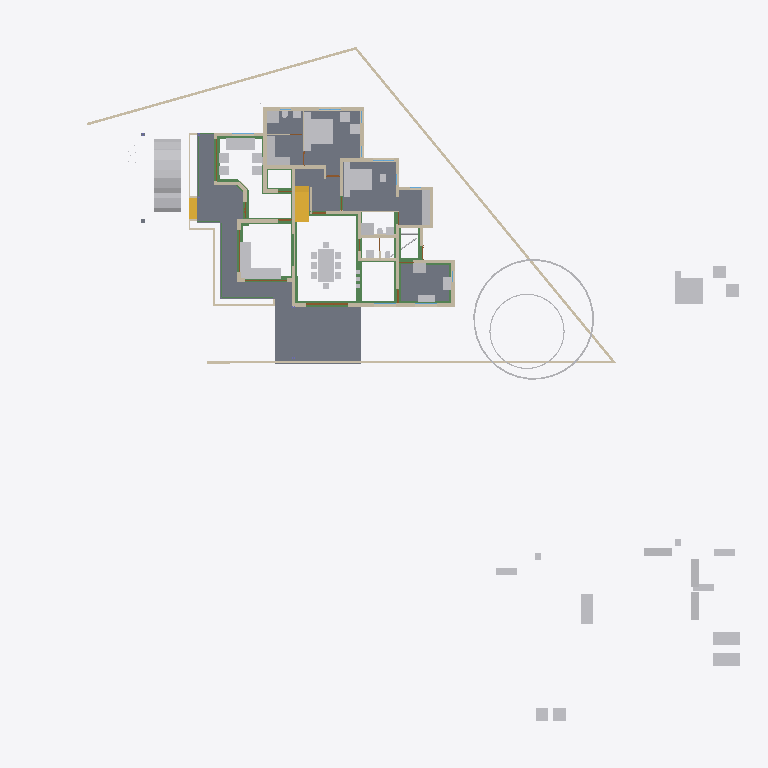
Plan cut of the same IFC building model at storey 'GF' (level 0.45 m, cut at 1.85 m), seen from above with north up, elements coloured by IFC class: 52 other elements (light grey), 39 walls (beige), 27 beams (green), 8 slabs (grey), 4 doors (brown), 2 stair flights (yellow). Cut surfaces are drawn darker.
Extent 50.8 m × 48.1 m × 10.9 m (x, y, z). Storeys (7): Footing at -0.72 m; 00 at 0.00 m; GF-Plumbing at 0.00 m; GF at 0.45 m; GF Lintel at 2.55 m; FF at 3.45 m; SF at 6.45 m. Elements (680): 187 IfcWall, 151 IfcBeam, 125 IfcColumn, 50 IfcFurniture, 25 IfcPipeSegment, 23 IfcDoor, 23 IfcRailing, 23 IfcWindow, 17 IfcSlab, 16 IfcSanitaryTerminal, 8 IfcRoof, 8 IfcSolarDevice.

HEADER;
FILE_DESCRIPTION(('ViewDefinition[DesignTransferView]'),'2;1');
FILE_NAME('AnilIFC.ifc','2025-05-28T09:37:53+05:30',(''),(''),'IfcOpenShell 0.8.2','Bonsai 0.8.2','');
FILE_SCHEMA(('IFC4X3'));
ENDSEC;
DATA;
#1=IFCPROJECT('0$WNUybvfAYORhaB4XNFsz',$,'My Project',$,$,$,$,(#14,#26),#9);
#30=IFCSITE('3M0IN1zgbAER3qQbvbHEyN',$,'My Site',$,$,#21593,$,$,$,$,$,$,$,$);
#2446=IFCSITE('1Q_c7uVcTCngKTLSlSECoW',$,'Site',$,$,#21603,#2459,$,$,$,$,$,$,$);
#36=IFCBUILDING('1$IA7hdqP7iPKszbJPMQXv',$,'My Building',$,$,#21598,$,$,$,$,$,$);
#42=IFCBUILDINGSTOREY('2kIwN_l2HEff17hxWulS$t',$,'00',$,$,#21448,$,$,$,$);
#96=IFCBUILDINGSTOREY('1ytHU9NMr9xuhR6nOuParS',$,'GF',$,$,#197670,$,$,$,$);
#113=IFCBUILDINGSTOREY('02Wk4pOKz6S8OjqfsSxw3f',$,'FF',$,$,#26578,$,$,$,$);
#12120=IFCBUILDINGSTOREY('30jjxh13H5ZfRPWBSBUv3P',$,'GF Lintel',$,$,#205699,$,$,$,$);
#63201=IFCBUILDINGSTOREY('29$z2S3$n8RvRPKj7iW$sZ',$,'SF',$,$,#63429,$,$,$,$);
#108970=IFCBUILDINGSTOREY('3iWuMSe1v7khUzkZ98yZ0Z',$,'Footing',$,$,#108991,$,$,$,$);
#147287=IFCBUILDINGSTOREY('2KbWokeHD6$ezCcWwHlXSS',$,'GF-Plumbing',$,$,#147303,$,$,$,$);
#15926=IFCSLAB('0jKIsjEsnD1OzlWHdbrHaP',$,'Slab',$,$,#198700,#15940,$,$);
#97744=IFCSLAB('0E04lLiun5mhNbrsItVqGw',$,'Slab',$,$,#198770,#97765,$,$);
#144964=IFCSLAB('26vf0ogu9C3812sFdsj2Hs',$,'Slab',$,$,#144997,#144979,$,$);
#155018=IFCSLAB('10n62fAh17LfjHSjB4D384',$,'Slab',$,$,#155148,#155029,$,$);
#9759=IFCVEHICLE('1oADfEVWn0tPCUY0EM8eBG',$,'Vehicle',$,$,#44509,#9791,$,$);
#200045=IFCSLAB('22JovtuMj0thdM9sQLc68P',$,'Slab',$,$,#201793,#200056,$,$);
#207028=IFCSLAB('1vHk_ADTL0nR6_Ud9YvFeb',$,'Slab',$,$,#207130,#207039,$,$);
#14987=IFCWALL('3QvJTaeo13jR4q00Btfvpq',$,'Wall',$,$,#70690,#14998,$,$);
#18400=IFCFURNITURE('1R50XvKDL8EfbTnGY_njcY',$,'Furniture',$,$,#197795,#18399,$,$);
#15105=IFCWALL('2$tbsWQJT3PftHdFdSZRzF',$,'Wall',$,$,#70658,#15116,$,$);
#18901=IFCFURNITURE('24hcVyXrH4tf35GE4proyw',$,'Furniture',$,$,#197700,#18900,$,$);
#25612=IFCFURNITURE('2akChVyKvEohXfhOaKw10T',$,'Furniture',$,$,#197755,#25644,$,$);
#18777=IFCFURNITURE('1aP3zeWsL0ZQXEuRipuWXs',$,'Furniture',$,$,#197880,#18776,$,$);
#14884=IFCWALL('0MuvIxI8bFFxmzWw1hEsL7',$,'Wall',$,$,#70633,#14890,$,$);
#76381=IFCGEOGRAPHICELEMENT('2pfiLi3vv79x_8U6RE3CYp',$,'GeographicElement',$,$,#76413,#76449,$,$);
#25270=IFCFURNITURE('1LH09B9mjBF9cFS_bJydOX',$,'Furniture',$,$,#198715,#25301,$,$);
#10353=IFCSTAIRFLIGHT('2Zm0rZgTbDdgxMEp5bq$9_',$,'StairFlight',$,$,#197865,#10385,$,12,11,0.183333337306976,0.150000005960464,.STRAIGHT.);
#146703=IFCSLAB('1DExnYGNnEN8upuMhsRnr$',$,'Slab',$,$,#147261,#146714,$,$);
#604=IFCWALL('0vQHFjq6DDjRfeuf4$xxQH',$,'Wall',$,$,#199030,#615,$,$);
#149790=IFCBEAM('1a$n3x3YjFg97HuR3xHsyR',$,'Beam',$,$,#152152,#149801,$,$);
#17678=IFCFURNITURE('2bin7WsULDjPeLfYKRFVAv',$,'Furniture',$,$,#197860,#17677,$,$);
#188=IFCWALL('1PzxetMNn7avsyHCxKbrs1',$,'Wall',$,$,#199000,#199,$,$);
#17233=IFCFURNITURE('0T3ErBLYfCbANjLJsek21j',$,'Furniture.012',$,$,#197850,#17232,$,$);
#18864=IFCFURNITURE('3pKgwG2ITCbQ1PcX8XbhFK',$,'Furniture',$,$,#197855,#18863,$,$);
#17628=IFCFURNITURE('17qZxJfnjAUwxgeyWuttn3',$,'Furniture',$,$,#197705,#17627,$,$);
#299=IFCWALL('3YOHcsAdT3PO$57Bo2wlO0',$,'Wall',$,$,#199025,#310,$,$);
#516=IFCWALL('0kHakQ$Fb8lPUKd_GxCfr6',$,'Wall',$,$,#199060,#527,$,$);
#423=IFCWALL('1yZ5GwNe15fArSzrc3cNGE',$,'Wall',$,$,#199085,#434,$,$);
#25314=IFCFURNITURE('0Rgq7HzdzEhvU_dNff47Wu',$,'Furniture',$,$,#197750,#25343,$,$);
#153032=IFCBEAM('0Lg9H3X11CLvuYUlttgRuM',$,'Beam',$,$,#153747,#153043,$,$);
#74869=IFCGEOGRAPHICELEMENT('3qyTpdBrLCaxCPBVEhKmZp',$,'GeographicElement',$,$,#76320,#74901,$,$);
#29358=IFCWALL('3U3_2IE6LES8tAXzbZT3By',$,'Wall',$,$,#199140,#29370,$,$);
#16799=IFCFURNITURE('055N_$xmX9ZQbc0CYFtvE3',$,'Furniture',$,$,#197800,#16798,$,$);
#17096=IFCFURNITURE('0yYwZAg3jFQvkxBxQ0MGp1',$,'Furniture',$,$,#197805,#17095,$,$);
#18669=IFCFURNITURE('0_rDbuDo58VxsMmqMXWGXl',$,'Furniture',$,$,#197810,#18668,$,$);
#1217=IFCWALL('2Q5YCkzor9Ngjftvgr0hJV',$,'Wall',$,$,#199175,#1228,$,$);
#141599=IFCBEAM('1z5iZfILrC$B8_t72NxpMW',$,'Beam',$,$,#142285,#141610,$,$);
#25122=IFCFURNITURE('0eMwo17SHA2AtkijqvowIK',$,'Furniture',$,$,#197870,#25153,$,$);
#154500=IFCBEAM('080XFfqrn6FfLsy8Inj5Im',$,'Beam',$,$,#154551,#154511,$,$);
#454=IFCWALL('1cEUYXkQ18g8A2AkmtiTwk',$,'Wall',$,$,#199180,#465,$,$);
#17365=IFCFURNITURE('0Tjm9jror8bPxG689sHAj8',$,'Furniture',$,$,#197830,#17364,$,$);
#17439=IFCFURNITURE('076SYXiXP7jhnOyre$gCoP',$,'Furniture',$,$,#197690,#17438,$,$);
#6545=IFCSTAIRFLIGHT('3mjK21MVj5Wxp88atmNL9l',$,'StairFlight',$,$,#60989,#6544,$,2,1,0.150000005960464,0.25,.STRAIGHT.);
#25161=IFCFURNITURE('3ia0j471fEl9_3EcPDtlMf',$,'Furniture',$,$,#197745,#29497,$,$);
#154579=IFCBEAM('1PLUaeYxr8p9h7F8BQJXhz',$,'Beam',$,$,#155138,#154590,$,$);
#19988=IFCWALL('1w6VKMxRj2hObZ_QLhIAvk',$,'Wall',$,$,#199020,#19999,$,$);
#842=IFCWALL('3BP$Kj7eL8rfLzufr5wfXy',$,'Wall',$,$,#199090,#853,$,$);
#17513=IFCFURNITURE('0VTCb1Evn558OH68N69Eaz',$,'Furniture',$,$,#197835,#17512,$,$);
#18827=IFCFURNITURE('0zixzxSUv7NBPjkhBn6BwL',$,'Furniture',$,$,#197695,#18826,$,$);
#25356=IFCSANITARYTERMINAL('0DGlzq0Xv7KwIjCvA14zlk',$,'SanitaryTerminal',$,$,#200942,#25369,$,$);
#57461=IFCWALL('22p$gjPlf4_fmH50hLiwEg',$,'Wall',$,$,#165724,#57472,$,$);
#17045=IFCFURNITURE('3keQdM9i5FJ9JBwmsM_Qg3',$,'Furniture',$,$,#197815,#17044,$,$);
#17328=IFCFURNITURE('3InpbPAMj2MBzrSOMYlvHV',$,'Furniture',$,$,#197820,#17327,$,$);
#23313=IFCSANITARYTERMINAL('2AQwLasl50KvvqUmlCa0I7',$,'SanitaryTerminal',$,$,#199120,#23345,$,$);
#144998=IFCSLAB('32xDgTD3b17PKhJCvtkc6X',$,'Slab',$,$,#147256,#145009,$,$);
#151408=IFCBEAM('11UmVD6Hv2zOoPXsLeu2$6',$,'Beam',$,$,#151733,#151419,$,$);
#85080=IFCELECTRICAPPLIANCE('3r3ymMflv8O8jCD$O86PPW',$,'ElectricAppliance',$,$,#198735,#85111,$,$);
#18714=IFCFURNITURE('0sWiAZchD9CQr_lkdFZUTW',$,'Furniture',$,$,#197825,#18713,$,$);
#57537=IFCWALL('0RVWYaWSX1oeXNJZV9D28p',$,'Wall',$,$,#165897,#57548,$,$);
#86224=IFCSANITARYTERMINAL('2biCU27_zEgBtPNwtE6wvd',$,'SanitaryTerminal',$,$,#201788,#86256,$,$);
#130=IFCWALL('04CHTr6Lj4wPvBnmyPYJ6Z',$,'Wall',$,$,#198995,#138,$,$);
#699=IFCWALL('1YEXD_311BPxR14yKIlEMz',$,'Wall',$,$,#199015,#710,$,$);
#150465=IFCBEAM('3oiz4vW992SAq93f3Yx8gc',$,'Beam',$,$,#152239,#150476,$,$);
#154273=IFCBEAM('1XRnEmK9H0BQ9w5Vz4gh4C',$,'Beam',$,$,#154322,#154284,$,$);
#392=IFCWALL('3Qya9ZYJP97B1xsfIiUBer',$,'Wall',$,$,#199095,#403,$,$);
#154183=IFCBEAM('0Yihe8znn258ntGVME035D',$,'Beam',$,$,#154232,#154194,$,$);
#82229=IFCWALL('1dZywMfXH8hBJcwgdnriym',$,'Wall',$,$,#199035,#82266,$,$);
#1440=IFCWALL('3GLM2Z4Pf1HOc7RaVPeooN',$,'Wall',$,$,#199145,#1451,$,$);
#150004=IFCBEAM('0Wq3PonavD4woKKxMkERIJ',$,'Beam',$,$,#150233,#150015,$,$);
#1892=IFCWALL('2btlAvQzb6KvChKkPyT1tL',$,'Wall',$,$,#207502,#1903,$,$);
#86279=IFCELECTRICAPPLIANCE('1lTy1pOgr4efy1fl4xNZg$',$,'ElectricAppliance',$,$,#200100,#86311,$,$);
#4273=IFCWALL('1oh7zEnUH4yxmpd05lCSWC',$,'Wall',$,$,#199130,#4284,$,$);
#142134=IFCBEAM('14qZT0W4L2H8jVZf6E8d6q',$,'Beam',$,$,#142303,#142145,$,$);
#22214=IFCFURNITURE('0KTzOcFqX39OX7TZqBe6XZ',$,'Furniture',$,$,#197720,#22227,$,$);
#22327=IFCFURNITURE('2JUXPztkjFqBln5k4xn9m1',$,'Furniture',$,$,#197710,#22340,$,$);
#22388=IFCFURNITURE('31n1J_$I57pu5jDAm8k1r8',$,'Furniture',$,$,#197885,#22401,$,$);
#22421=IFCFURNITURE('2zy8cDFfn09g6xCglxdYzf',$,'Furniture',$,$,#197890,#22434,$,$);
#1756=IFCWALL('1k48VKPdv0Vg_oNqsf$EZh',$,'Wall',$,$,#199010,#1767,$,$);
#149583=IFCBEAM('0jjyRdsLz72vam6tv77R1y',$,'Beam',$,$,#154784,#149594,$,$);
#22162=IFCFURNITURE('1HAj9Qqb15fxKqqLnUY5tx',$,'Furniture',$,$,#197715,#22194,$,$);
#22355=IFCFURNITURE('1ER_YDI7H04eJegewwbPZx',$,'Furniture',$,$,#197725,#22368,$,$);
#153761=IFCBEAM('0JE0A_M8D9_egBrIEG$q7Y',$,'Beam',$,$,#153823,#153772,$,$);
#1657=IFCWALL('1k5DFfksL0DBm8B9dpCj$F',$,'Wall',$,$,#199005,#1668,$,$);
#203639=IFCBEAM('27gWilPZbAdwC6C_lbC_HJ',$,'Beam',$,$,#204937,#203650,$,$);
#12250=IFCDOOR('2BRBKprhj7ox11yrDLu5ws',$,'Door',$,$,#112401,#36046,$,$,$,$,$,$);
#203391=IFCBEAM('2U3cZlwZDD7fjBU6g6wJMw',$,'Beam',$,$,#203474,#203402,$,$);
#203739=IFCBEAM('3j2TBnNUr6rw22fCpcS01U',$,'Beam',$,$,#204781,#203750,$,$);
#150491=IFCBEAM('2osefDFyT39RvPBFJKNEEC',$,'Beam',$,$,#152170,#150502,$,$);
#48854=IFCBEAM('3U47t32W1D9x3RIjIi17rc',$,'Beam',$,$,#197920,#48865,$,$);
#154992=IFCBEAM('14zvi$Bpb4xwFJ3Mb45n0x',$,'Beam',$,$,#155143,#155003,$,$);
#945=IFCWALL('3f0b5i_z5A1wo_s5RrCXKn',$,'Wall',$,$,#198990,#956,$,$);
#152267=IFCBEAM('0fm6yBtbr6jhrDshJ366vP',$,'Beam',$,$,#202857,#152278,$,$);
#268=IFCWALL('2RgLl6fRz15frDI_PC4t9e',$,'Wall',$,$,#199125,#279,$,$);
#25382=IFCSANITARYTERMINAL('2vD3tSgcTBU8lPnKKbK96B',$,'SanitaryTerminal',$,$,#200947,#25395,$,$);
#25460=IFCSANITARYTERMINAL('0u$EF64DX2vwQITCsVFWKX',$,'SanitaryTerminal',$,$,#201275,#25473,$,$);
#59003=IFCWALL('0QbKQ4QwXCE91xtueIIBH_',$,'Wall',$,$,#165935,#59014,$,$);
#65015=IFCBEAM('1H_xJU4fn99g6PolxbP1In',$,'Beam',$,$,#198425,#65026,$,$);
#1172=IFCWALL('2GwPRnCnz058ACz_ZbcJ05',$,'Wall',$,$,#199050,#1183,$,$);
#150234=IFCBEAM('2B8XZeXov5DwUqjkCLUQAb',$,'Beam',$,$,#150399,#150245,$,$);
#23233=IFCSANITARYTERMINAL('0AyAwyofT05v1O_NxO0jH2',$,'SanitaryTerminal',$,$,#199115,#23265,$,$);
#113194=IFCWALL('1WVu$Hs8fEuOKpLmv8LTuy',$,'Wall',$,$,#199190,#113205,$,$);
#153977=IFCBEAM('0TWa$AyqT83PWOB1D1JXxe',$,'Beam',$,$,#203610,#153988,$,$);
#53022=IFCBEAM('0lKseJo1n4YASRH6Y4ypCb',$,'Beam',$,$,#197935,#53033,$,$);
#57210=IFCWALL('3YfBuLdxrF$B0Hmh7k8yp1',$,'Wall',$,$,#165760,#57216,$,$);
#144717=IFCBEAM('2gxyEwCn948wb20WSxeeuS',$,'Beam',$,$,#144754,#144729,$,$);
#18632=IFCFURNITURE('2XUZmvobvC1gsAzioRJWb7',$,'Furniture',$,$,#197875,#18631,$,$);
#98113=IFCFURNITURE('10jljVhcr49Q09$4qRzO8T',$,'Furniture',$,$,#198780,#98129,$,$);
#900=IFCWALL('1fOjCHp7n9IvAaRIenRr6l',$,'Wall',$,$,#198985,#911,$,$);
#149738=IFCBEAM('2kTlbqQmHDBAL4FBmYQKs0',$,'Beam',$,$,#151879,#149749,$,$);
#98460=IFCFURNITURE('2o32gnRgj7JOnZ46_g1ygp',$,'Furniture',$,$,#198785,#98492,$,$);
#149764=IFCBEAM('2G8AAt3hP1hehEOyLELJeo',$,'Beam',$,$,#149900,#149775,$,$);
#209764=IFCWALL('0qBCl2ugT0JfvcYXuy7ufx',$,'Wall',$,$,#210059,#209776,$,$);
#17157=IFCFURNITURE('3SbcOvQD51GhDFdMrfJy7o',$,'Furniture',$,$,#197685,#17156,$,$);
#17715=IFCFURNITURE('1K5CC3v$51_RkeRHCfWF1K',$,'Furniture',$,$,#197840,#17714,$,$);
#18521=IFCFURNITURE('30UJjqf1X57hbrPqq67ADj',$,'Furniture',$,$,#197845,#18520,$,$);
#25207=IFCFURNITURE('2uCA7urEX5jwtO78eo2CJ0',$,'Furniture',$,$,#198705,#25220,$,$);
#25249=IFCFURNITURE('1SXHrIKEbF3Avs1_u_np1P',$,'Furniture',$,$,#198710,#25262,$,$);
#34346=IFCDOOR('0OUxOPs7zFRAy3HKSliQuy',$,'Door',$,$,#112533,#34378,$,$,$,$,$,$);
#12800=IFCDOOR('39JD$kR8X0NPRTeSE4w5EH',$,'Door',$,$,#155270,#34459,$,$,$,$,$,$);
#46961=IFCDOOR('05FZZvsyf959qcUkPSLQsf',$,'Door',$,$,#110698,#46992,$,$,$,$,$,$);
#573=IFCWALL('2Qu9Lk0Sn4FwvPmybXWNcw',$,'Wall',$,$,#199185,#584,$,$);
#36450=IFCWALL('1bzvSivc55Gu6ANT5eBo$k',$,'Wall',$,$,#204085,#36462,$,$);
#23273=IFCSANITARYTERMINAL('20JUjhvWbBRRjSV1SLXVka',$,'SanitaryTerminal',$,$,#200952,#23305,$,$);
#200453=IFCPIPESEGMENT('15qYvDSeXB4g_1US8UkKtX',$,'PipeSegment',$,$,#204901,#200487,$,.FLEXIBLESEGMENT.);
#201105=IFCWALL('3akkZCONn2Ve5yF4U7_f5I',$,'Wall',$,$,#201202,#201116,$,$);
#2056=IFCWALL('3m9H6N70nCXvzVOEeycG90',$,'Wall',$,$,#200723,#2067,$,$);
#19350=IFCWALL('1vmHNPZZf35A3$ZzlI3hrB',$,'Wall',$,$,#210550,#19361,$,$);
#25434=IFCSANITARYTERMINAL('2JE6HIrKjAm9pFdRxgG_wV',$,'SanitaryTerminal',$,$,#201280,#25447,$,$);
#201226=IFCPIPESEGMENT('1Lf5d8x8DDYPi3Lxa8y_to',$,'PipeSegment',$,$,#210960,#201260,$,.FLEXIBLESEGMENT.);
#25408=IFCSANITARYTERMINAL('0qCZoCmrD1B9CO5Kg0plPw',$,'SanitaryTerminal',$,$,#200957,#25421,$,$);
#2101=IFCWALL('31H7rpK8j5AxAH6BkyaHYJ',$,'Wall',$,$,#199105,#2112,$,$);
#201014=IFCWALL('3WIbNLS754UOOY3WD4O$Nb',$,'Wall',$,$,#201091,#201025,$,$);
ENDSEC;